Run: headless pygame with SDL's dummy video driver; simulated clock (each Clock.tick advances the game by its frame time, no real sleeping); random seed 0; keys injected as events and as key.get_pressed() state; mouse plan: one left click at the window centre at the start of phase 2, then a move to the lower-right quarter at the start of phase 3.
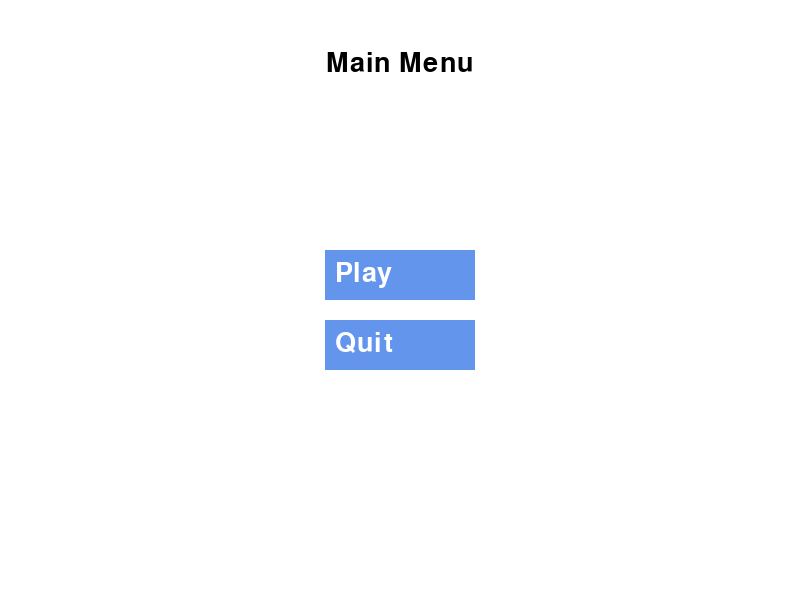
Frame 1 of 4 · flips 1–60 · no input
Frame 2 of 4 · flips 61–180 · clicked the window centre · tapped SPACE, RETURN · held RIGHT (→), D · screen unchanged from frame 1, image omitted
Frame 3 of 4 · flips 181–300 · moved the mouse to the lower-right quarter · held DOWN (↓), S · screen unchanged from frame 2, image omitted
Frame 4 of 4 · flips 301–420 · held LEFT (←), A, UP (↑), W · screen unchanged from frame 3, image omitted

The pygame program that drew these frames:

import pygame
import math
import sys

pygame.init()

# Screen setup
WIDTH, HEIGHT = 800, 600
screen = pygame.display.set_mode((WIDTH, HEIGHT))
pygame.display.set_caption("QDutch")

FONT = pygame.font.SysFont(None, 40)
clock = pygame.time.Clock()

# Colors
WHITE = (255, 255, 255)
BLACK = (0, 0, 0)
GRAY = (200, 200, 200)
BLUE = (100, 149, 237)
GREEN = (0, 128, 0)

# Game states
MENU = "menu"
SELECT_PLAYERS = "select_players"
ENTER_NAMES = "enter_names"
GAME_STARTED = "game_started"

# Player seat order based on number of players
PLAYER_POSITIONS = {
    2: [0, 2],         # Bottom, Top
    3: [0, 1, 2],      # Bottom, Left, Top
    4: [0, 1, 2, 3]    # Bottom, Left, Top, Right
}

state = MENU
num_players = 0
player_names = []
name_inputs = []
active_input = -1

# Button class
class Button:
    def __init__(self, text, x, y, w, h, callback):
        self.text = text
        self.rect = pygame.Rect(x, y, w, h)
        self.callback = callback

    def draw(self, screen):
        pygame.draw.rect(screen, BLUE, self.rect)
        txt = FONT.render(self.text, True, WHITE)
        screen.blit(txt, (self.rect.x + 10, self.rect.y + 10))

    def handle_event(self, event):
        if event.type == pygame.MOUSEBUTTONDOWN and self.rect.collidepoint(event.pos):
            self.callback()

# Input box class
class InputBox:
    def __init__(self, x, y, w, h, text=''):
        self.rect = pygame.Rect(x, y, w, h)
        self.color = GRAY
        self.text = text
        self.txt_surface = FONT.render(text, True, BLACK)
        self.active = False

    def handle_event(self, event):
        if event.type == pygame.MOUSEBUTTONDOWN:
            self.active = self.rect.collidepoint(event.pos)
            self.color = BLUE if self.active else GRAY
        if event.type == pygame.KEYDOWN and self.active:
            if event.key == pygame.K_BACKSPACE:
                self.text = self.text[:-1]
            elif event.key == pygame.K_RETURN:
                self.active = False
                self.color = GRAY
            else:
                self.text += event.unicode
            self.txt_surface = FONT.render(self.text, True, BLACK)

    def draw(self, screen):
        pygame.draw.rect(screen, self.color, self.rect, 2)
        screen.blit(self.txt_surface, (self.rect.x + 5, self.rect.y + 5))

# Callbacks
def start_game():
    global state
    state = SELECT_PLAYERS

def choose_players(n):
    global num_players, state, name_inputs
    num_players = n
    state = ENTER_NAMES
    name_inputs = [InputBox(300, 150 + i*70, 200, 40) for i in range(num_players)]

def quit_game():
    pygame.quit()
    sys.exit()

def back_to_menu():
    global state
    state = MENU

def back_to_select_players():
    global state
    state = SELECT_PLAYERS

def launch_game():
    global state, player_names
    player_names = [box.text.strip() for box in name_inputs]
    state = GAME_STARTED

def compute_rotated_rects(rects, w, h, rotation, target_x, target_y):
    new_rects = []
    for r in rects:
        cx = r.x + r.w / 2 - w / 2
        cy = r.y + r.h / 2 - h / 2
        angle = math.radians(rotation)
        rx = cx * math.cos(angle) - cy * math.sin(angle)
        ry = cx * math.sin(angle) + cy * math.cos(angle)
        final_x = int(rx + w / 2 + target_x - r.w / 2)
        final_y = int(ry + h / 2 + target_y - r.h / 2)
        new_rects.append(pygame.Rect(final_x, final_y, r.w, r.h))
    return new_rects

# Drawing player area with rotation
def draw_player_area(name, position):
    card_w, card_h = 60, 90
    spacing = 15
    area_w = card_w * 4 + spacing * 3
    area_h = card_h + 40

    player_surface = pygame.Surface((area_w, area_h), pygame.SRCALPHA)
    player_surface.fill((0, 0, 0, 0))

    slot_rects = []
    for i in range(4):
        x = i * (card_w + spacing)
        y = 10
        rect = pygame.Rect(x, y, card_w, card_h)
        pygame.draw.rect(player_surface, GRAY, rect)
        pygame.draw.rect(player_surface, BLACK, rect, 2)
        slot_rects.append(rect)

    name_text = FONT.render(name, True, WHITE)
    player_surface.blit(name_text, ((area_w - name_text.get_width()) // 2, card_h + 15))

    if position == 0:
        screen.blit(player_surface, (WIDTH // 2 - area_w // 2, HEIGHT - area_h))
        base_x = WIDTH // 2 - area_w // 2
        base_y = HEIGHT - area_h
        return [pygame.Rect(base_x + r.x, base_y + r.y, r.w, r.h) for r in slot_rects]
    elif position == 1:
        rotated = pygame.transform.rotate(player_surface, 270)
        screen.blit(rotated, (0, HEIGHT // 2 - rotated.get_height() // 2))
        return compute_rotated_rects(slot_rects, area_w, area_h, rotation=270, target_x=0, target_y=HEIGHT // 2 - rotated.get_height() // 2)
    elif position == 2:
        rotated = pygame.transform.rotate(player_surface, 180)
        screen.blit(rotated, (WIDTH // 2 - rotated.get_width() // 2, 0))
        return compute_rotated_rects(slot_rects, area_w, area_h, rotation=180, target_x=WIDTH // 2 - rotated.get_width() // 2, target_y=0)
    elif position == 3:
        rotated = pygame.transform.rotate(player_surface, 90)
        screen.blit(rotated, (WIDTH - rotated.get_width(), HEIGHT // 2 - rotated.get_height() // 2))
        return compute_rotated_rects(slot_rects, area_w, area_h, rotation=90, target_x=WIDTH - rotated.get_width(), target_y=HEIGHT // 2 - rotated.get_height() // 2)


# Screen drawing
def draw_menu():
    screen.fill(WHITE)
    title = FONT.render("Main Menu", True, BLACK)
    screen.blit(title, (WIDTH // 2 - title.get_width() // 2, 50))
    play_button.draw(screen)
    quit_button.draw(screen)

def draw_player_select():
    screen.fill(WHITE)
    title = FONT.render("Select Number of Players", True, BLACK)
    screen.blit(title, (WIDTH // 2 - title.get_width() // 2, 50))
    for btn in player_buttons:
        btn.draw(screen)
    back_button_select.draw(screen)

def draw_name_entry():
    screen.fill(WHITE)
    title = FONT.render("Enter Player Names", True, BLACK)
    screen.blit(title, (WIDTH // 2 - title.get_width() // 2, 50))
    for box in name_inputs:
        box.draw(screen)
    back_button_names.draw(screen)
    if all(box.text.strip() for box in name_inputs):
        confirm = FONT.render("(Press Enter to continue)", True, GRAY)
        screen.blit(confirm, (WIDTH // 2 - confirm.get_width() // 2, 500))

def draw_game():
    screen.fill(GREEN)
    positions = PLAYER_POSITIONS.get(num_players, [0])
    for i, pos in enumerate(positions):
        draw_player_area(player_names[i], pos)

# Buttons
play_button = Button("Play", WIDTH // 2 - 75, 250, 150, 50, start_game)
quit_button = Button("Quit", WIDTH // 2 - 75, 320, 150, 50, quit_game)
player_buttons = [
    Button("2 Players", 325, 175, 150, 50, lambda: choose_players(2)),
    Button("3 Players", 325, 250, 150, 50, lambda: choose_players(3)),
    Button("4 Players", 325, 325, 150, 50, lambda: choose_players(4)),
]
back_button_select = Button("Back", 50, 50, 100, 40, back_to_menu)
back_button_names = Button("Back", 50, 50, 100, 40, back_to_select_players)

# Main loop
running = True
while running:
    screen.fill(WHITE)

    for event in pygame.event.get():
        if event.type == pygame.QUIT:
            running = False
        elif state == MENU:
            play_button.handle_event(event)
            quit_button.handle_event(event)
        elif state == SELECT_PLAYERS:
            for btn in player_buttons:
                btn.handle_event(event)
            back_button_select.handle_event(event)
        elif state == ENTER_NAMES:
            for box in name_inputs:
                box.handle_event(event)
            back_button_names.handle_event(event)
            if event.type == pygame.KEYDOWN and event.key == pygame.K_RETURN:
                if all(box.text.strip() for box in name_inputs):
                    launch_game()

    if state == MENU:
        draw_menu()
    elif state == SELECT_PLAYERS:
        draw_player_select()
    elif state == ENTER_NAMES:
        draw_name_entry()
    elif state == GAME_STARTED:
        draw_game()

    pygame.display.flip()
    clock.tick(60)

pygame.quit()
sys.exit()
